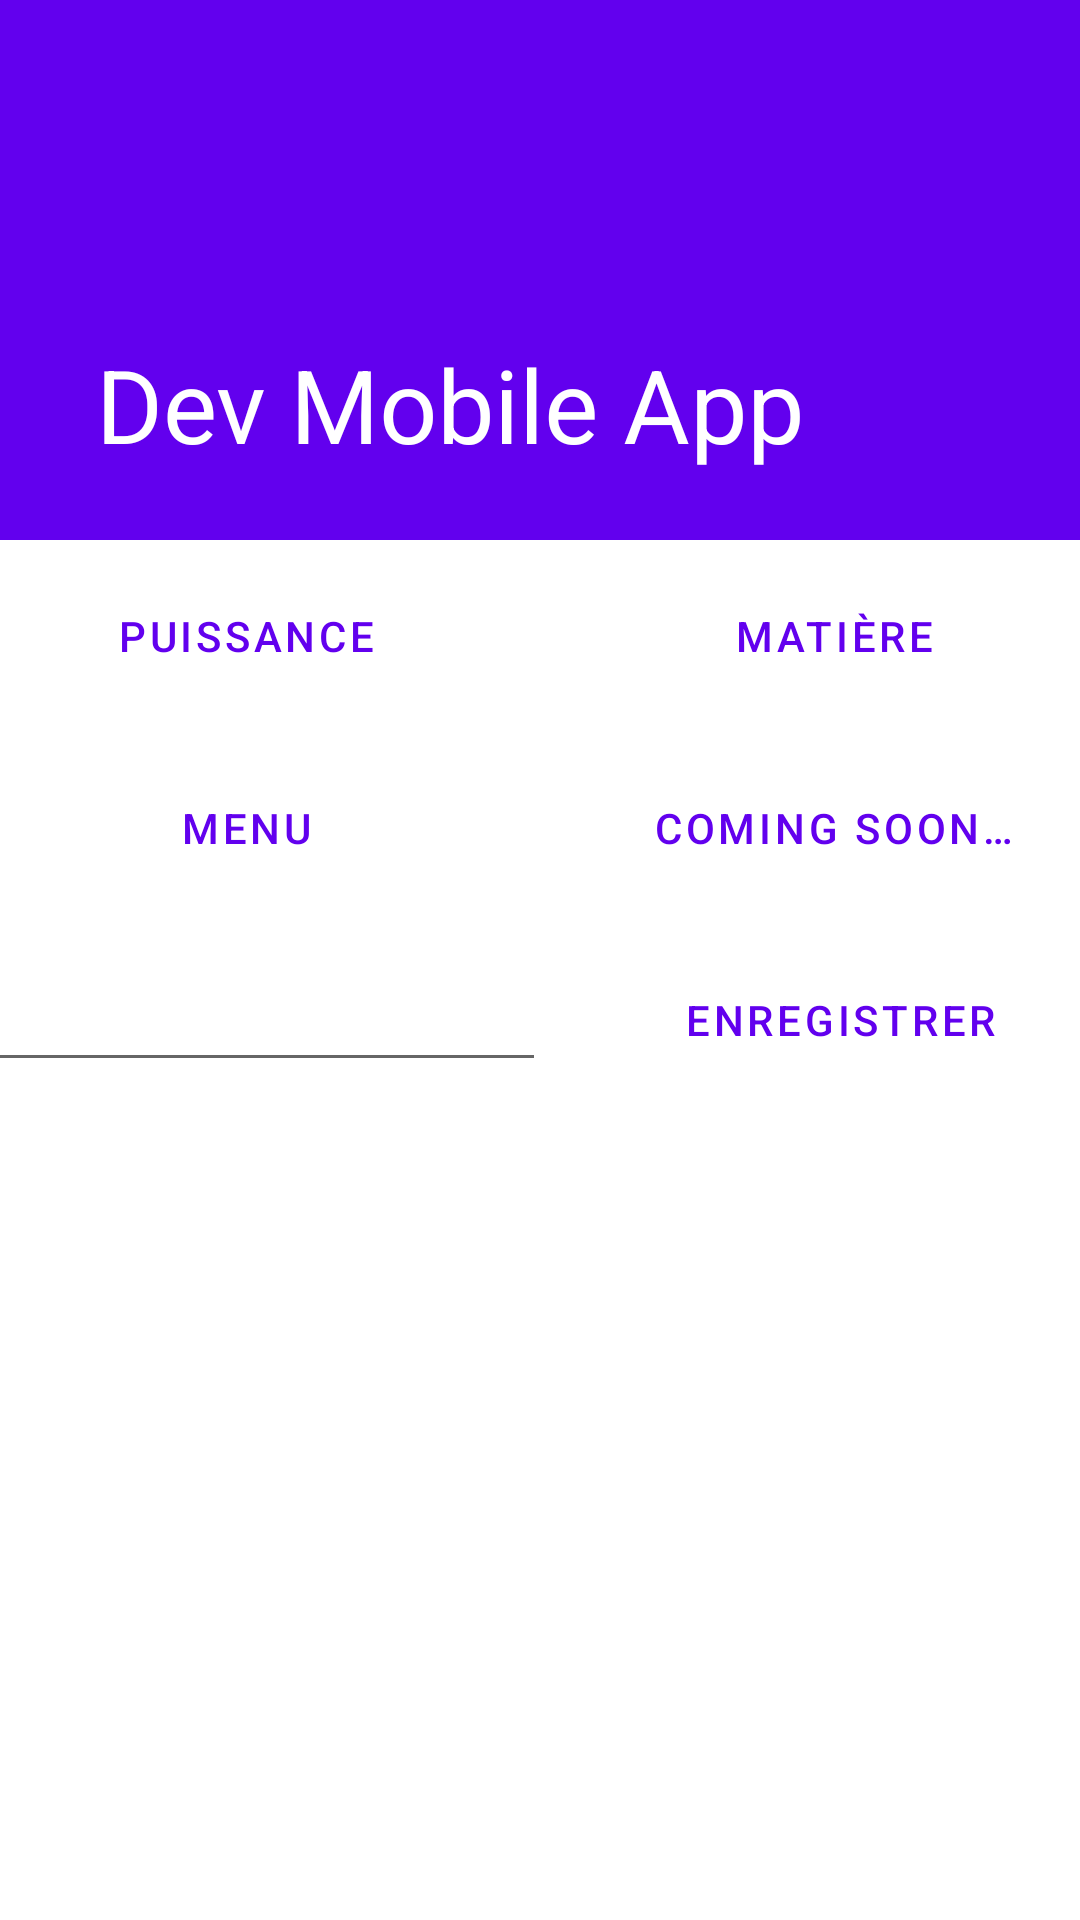

The Android layout XML behind this screen, and the referenced resources:
<!-- AndroidManifest.xml: activity theme Theme.Football.NoActionBar -->
<!-- res/layout/activity_landing.xml -->
<?xml version="1.0" encoding="utf-8"?>
<androidx.coordinatorlayout.widget.CoordinatorLayout xmlns:android="http://schemas.android.com/apk/res/android"
    xmlns:app="http://schemas.android.com/apk/res-auto"
    xmlns:tools="http://schemas.android.com/tools"
    android:layout_width="match_parent"
    android:layout_height="match_parent"
    android:fitsSystemWindows="true"
    tools:context=".LandingActivity">

    <com.google.android.material.appbar.AppBarLayout
        android:id="@+id/app_bar"
        android:layout_width="match_parent"
        android:layout_height="@dimen/app_bar_height"
        android:fitsSystemWindows="true"
        android:theme="@style/Theme.Football.AppBarOverlay">

        <com.google.android.material.appbar.CollapsingToolbarLayout
            android:id="@+id/toolbar_layout"
            android:layout_width="match_parent"
            android:layout_height="match_parent"
            android:fitsSystemWindows="true"
            app:contentScrim="?attr/colorPrimary"
            app:layout_scrollFlags="scroll|exitUntilCollapsed"
            app:toolbarId="@+id/toolbar">

            <androidx.appcompat.widget.Toolbar
                android:id="@+id/toolbar"
                android:layout_width="match_parent"
                android:layout_height="?attr/actionBarSize"
                app:layout_collapseMode="pin"
                app:popupTheme="@style/Theme.Football.PopupOverlay"
                app:title="Dev Mobile App" />

        </com.google.android.material.appbar.CollapsingToolbarLayout>
    </com.google.android.material.appbar.AppBarLayout>

    <include layout="@layout/content_scrolling" />

    
    
    
    
    
    
    
    

</androidx.coordinatorlayout.widget.CoordinatorLayout>
<!-- res/layout/content_scrolling.xml (included above) -->
<?xml version="1.0" encoding="utf-8"?>
<androidx.core.widget.NestedScrollView xmlns:android="http://schemas.android.com/apk/res/android"
    xmlns:app="http://schemas.android.com/apk/res-auto"
    xmlns:tools="http://schemas.android.com/tools"
    android:layout_width="match_parent"
    android:layout_height="match_parent"
    app:layout_behavior="@string/appbar_scrolling_view_behavior"
    tools:context=".LandingActivity"
    tools:showIn="@layout/activity_landing">

    
    
    
    
    

    <LinearLayout
        android:layout_width="match_parent"
        android:layout_height="wrap_content"
        android:orientation="vertical">

        <LinearLayout
            android:layout_width="match_parent"
            android:layout_height="match_parent"
            android:gravity="center"
            android:orientation="horizontal">

            <Button
                android:id="@+id/btn_puissance"
                style="?android:attr/buttonBarButtonStyle"
                android:layout_width="180dp"
                android:layout_height="wrap_content"
                android:layout_margin="8dp"
                android:maxWidth="180dp"
                android:text="@string/label_puissance" />

            <Button
                android:id="@+id/btn_matiere"
                style="?android:attr/buttonBarButtonStyle"
                android:layout_width="180dp"
                android:layout_height="wrap_content"
                android:layout_margin="8dp"
                android:maxWidth="180dp"
                android:text="@string/label_matiere" />

        </LinearLayout>

        <LinearLayout
            android:layout_width="match_parent"
            android:layout_height="match_parent"
            android:gravity="center"
            android:orientation="horizontal">

            <Button
                android:id="@+id/btn_menu"
                style="?android:attr/buttonBarButtonStyle"
                android:layout_width="180dp"
                android:layout_height="wrap_content"
                android:layout_margin="8dp"
                android:maxWidth="180dp"
                android:text="@string/label_menu" />

            <Button
                android:id="@+id/btn_comming"
                style="?android:attr/buttonBarButtonStyle"
                android:layout_width="180dp"
                android:layout_height="wrap_content"
                android:layout_margin="8dp"
                android:maxWidth="180dp"
                android:text="@string/coming_text" />

        </LinearLayout>

        <LinearLayout
            android:layout_width="match_parent"
            android:layout_height="match_parent"
            android:gravity="center"
            android:orientation="horizontal">

            <EditText
                android:id="@+id/edit_shared_prefs"
                android:layout_width="200dp"
                android:layout_height="wrap_content"
                android:gravity="center_horizontal" />

            <Button
                android:id="@+id/btn_shared_prefs"
                style="?android:attr/buttonBarButtonStyle"
                android:layout_width="180dp"
                android:layout_height="wrap_content"
                android:layout_margin="8dp"
                android:maxWidth="180dp"
                android:text="@string/label_enregistrer" />

        </LinearLayout>


        
        
        
        
        

        
        
        
        
        
        
        
        

        
    </LinearLayout>
</androidx.core.widget.NestedScrollView>
<!-- resources referenced by this layout -->
<resources>
  <dimen name="app_bar_height">180dp</dimen>
  <dimen name="fab_margin">16dp</dimen>
  <dimen name="text_margin">16dp</dimen>
  <string name="coming_text">Coming soon…</string>
  <string name="label_enregistrer">Enregistrer</string>
  <string name="label_matiere">Matière</string>
  <string name="label_menu">Menu</string>
  <string name="label_puissance">Puissance</string>
</resources>
